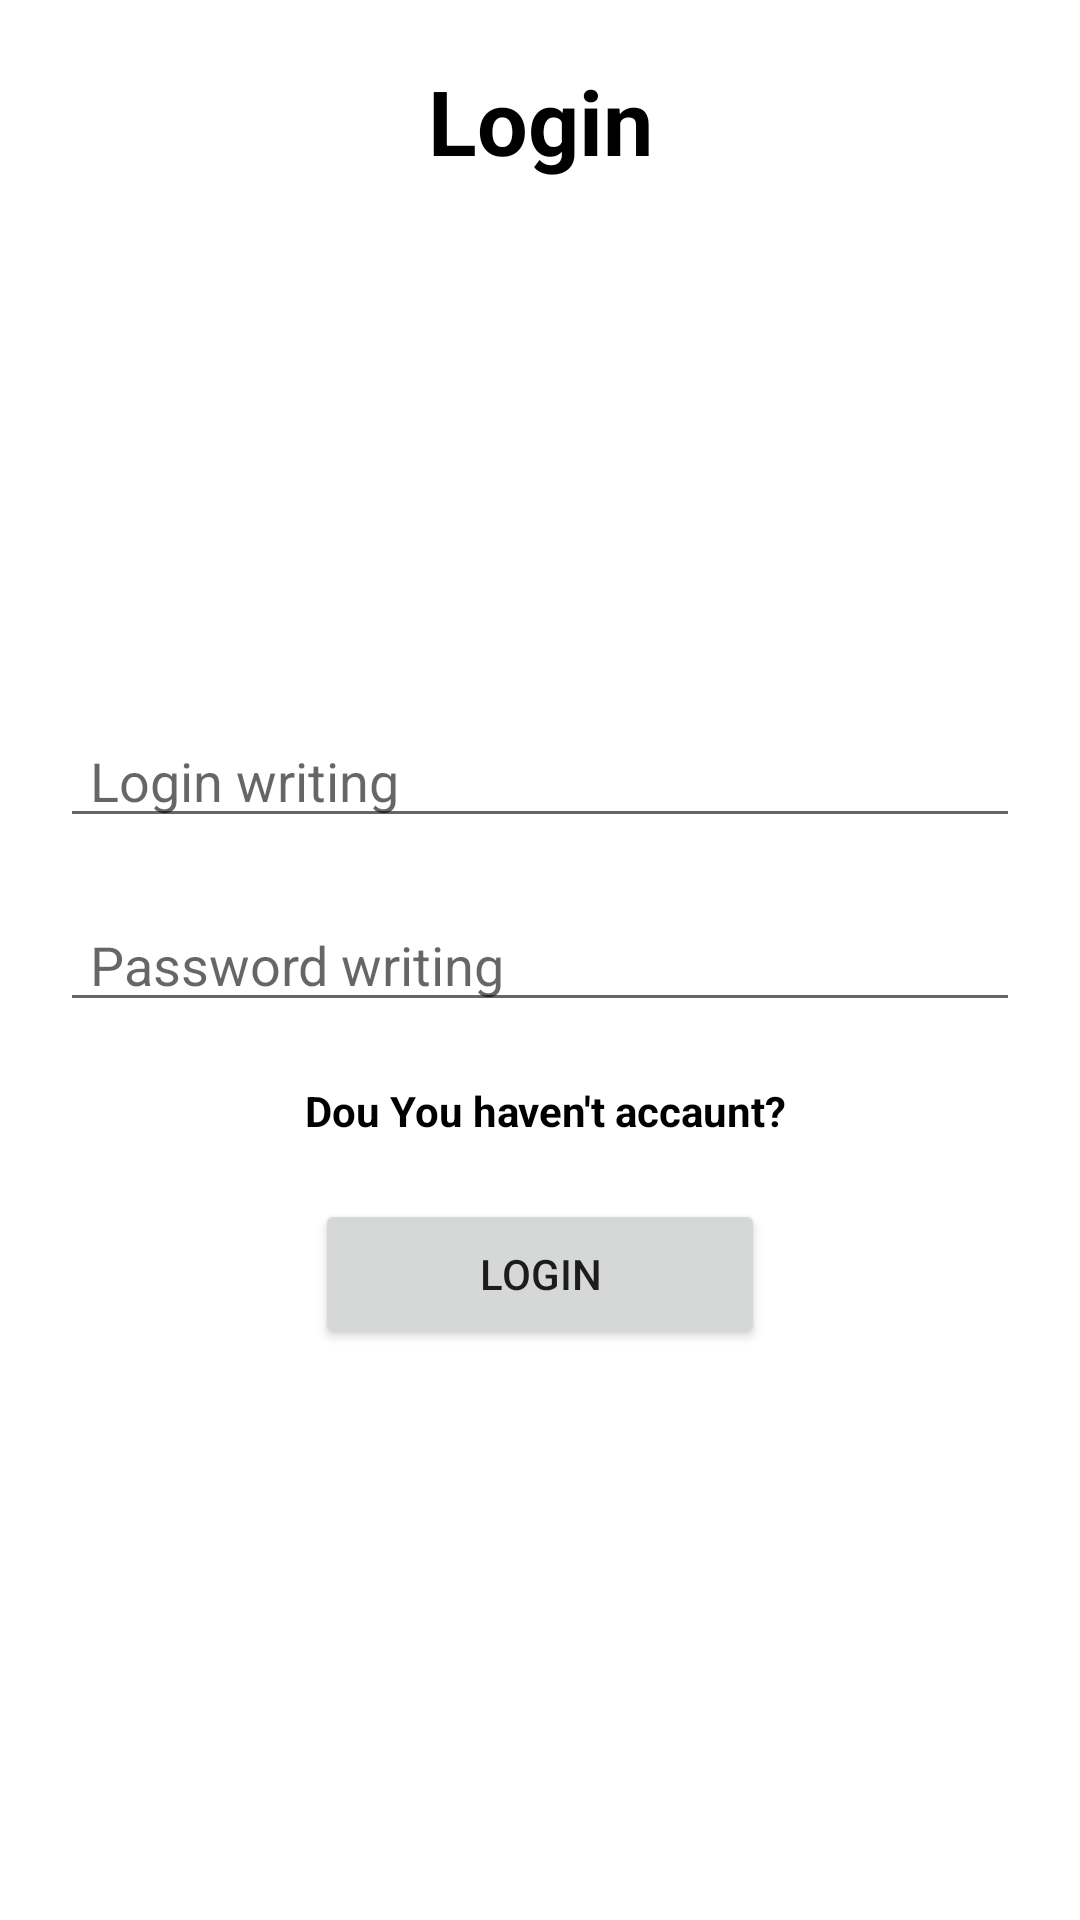

Android layout source for this screen:
<!-- AndroidManifest.xml: application theme Theme.FirebaseFirst -->
<!-- res/layout/activity_login.xml -->
<?xml version="1.0" encoding="utf-8"?>
<RelativeLayout xmlns:android="http://schemas.android.com/apk/res/android"
    xmlns:app="http://schemas.android.com/apk/res-auto"
    xmlns:tools="http://schemas.android.com/tools"
    android:layout_width="match_parent"
    android:layout_height="match_parent"
    tools:context=".LoginActivity">

    <TextView
        android:layout_width="match_parent"
        android:layout_height="wrap_content"
        android:text="Login"
        android:textAlignment="center"
        android:textStyle="bold"
        android:textColor="@color/black"
        android:layout_centerHorizontal="true"
        android:textSize="30sp"
        android:layout_marginTop="20dp"/>

    <EditText
        android:inputType="textEmailAddress"
        android:id="@+id/edtLogin"
        android:layout_width="match_parent"
        android:layout_height="wrap_content"
        android:hint="Login writing"
        android:layout_above="@id/edtPass"
        android:layout_marginStart="20dp"
        android:layout_marginEnd="20dp"
        android:paddingStart="10dp"/>

    <EditText
        android:id="@+id/edtPass"
        android:layout_width="match_parent"
        android:layout_height="wrap_content"
        android:hint="Password writing"
        android:layout_centerInParent="true"
        android:layout_margin="20dp"
        android:paddingStart="10dp"/>

    <TextView
        android:id="@+id/tvAccaunt"
        android:layout_width="match_parent"
        android:layout_height="wrap_content"
        android:text=" Dou You haven't accaunt?"
        android:textSize="14sp"
        android:textColor="@color/black"
        android:textStyle="bold"
        android:layout_below="@id/edtPass"
        android:textAlignment="center"/>

    <Button
        android:id="@+id/btnLogin"
        android:layout_width="150dp"
        android:layout_height="50dp"
        android:text="Login"
        android:layout_below="@id/tvAccaunt"
        android:layout_centerHorizontal="true"
        android:layout_marginTop="20dp"/>

</RelativeLayout>
<!-- resources referenced by this layout -->
<resources>
  <style name="Theme.FirebaseFirst" parent="Theme.MaterialComponents.DayNight.DarkActionBar">
          
          <item name="colorPrimary">@color/purple_500</item>
          <item name="colorPrimaryVariant">@color/purple_700</item>
          <item name="colorOnPrimary">@color/white</item>
          
          <item name="colorSecondary">@color/teal_200</item>
          <item name="colorSecondaryVariant">@color/teal_700</item>
          <item name="colorOnSecondary">@color/black</item>
          
          <item name="android:statusBarColor" tools:targetApi="l">?attr/colorPrimaryVariant</item>
          
      </style>
  <!-- not gathered from this repository: default colours our renderer supplied (Android Studio template values) -->
  <color name="purple_500">#FF6200EE</color>
  <color name="purple_700">#FF3700B3</color>
  <color name="teal_200">#FF03DAC5</color>
  <color name="teal_700">#FF018786</color>
  <color name="black">#FF000000</color>
  <color name="white">#FFFFFFFF</color>
</resources>
